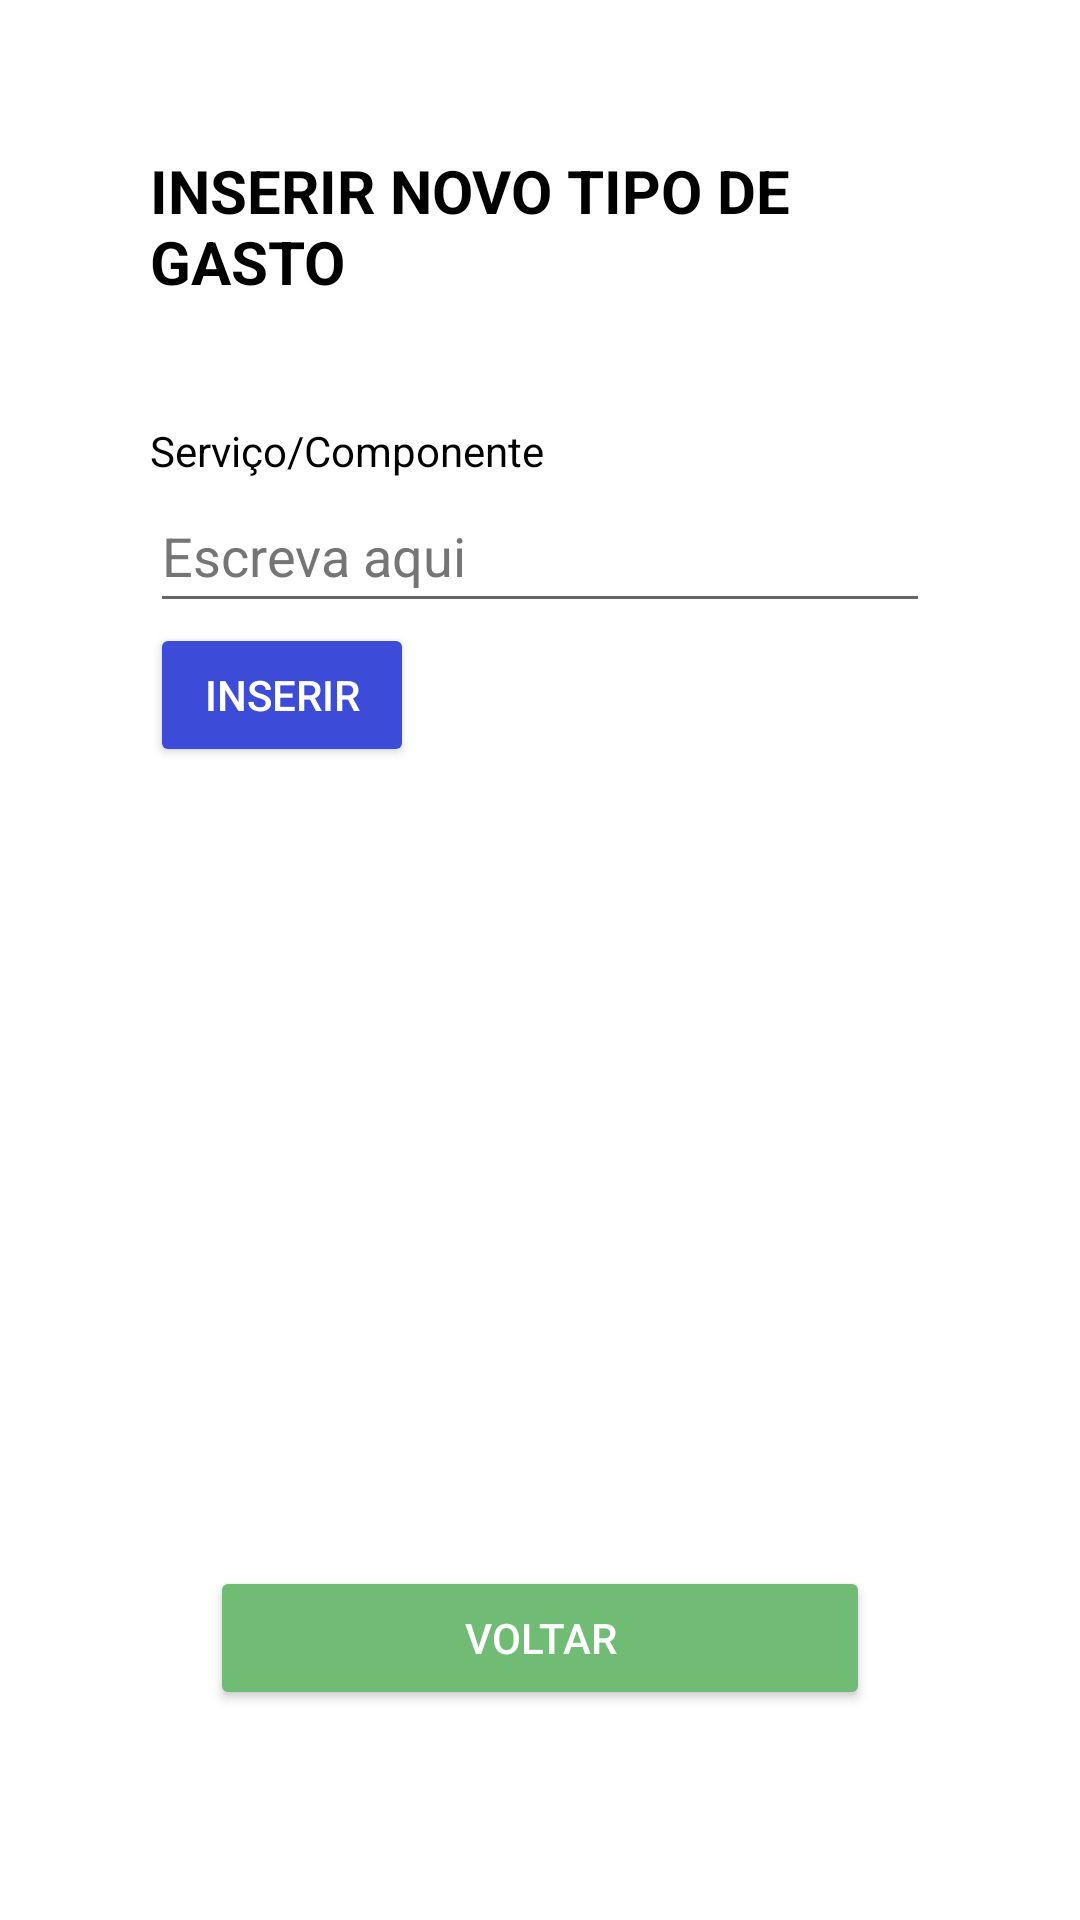

This screen was rendered from an Android layout file. Write that file and the resources it references.
<!-- AndroidManifest.xml: application theme Theme.ControleNaMao -->
<!-- res/layout/fragment_expense.xml -->
<?xml version="1.0" encoding="utf-8"?>
<FrameLayout xmlns:android="http://schemas.android.com/apk/res/android"
    xmlns:tools="http://schemas.android.com/tools"
    android:layout_width="match_parent"
    android:layout_height="match_parent"
    tools:context=".ExpenseFragment">

    <LinearLayout
        android:layout_width="match_parent"
        android:layout_height="match_parent"
        android:orientation="vertical"
        android:padding="50dp">

        <TextView
            android:layout_width="wrap_content"
            android:layout_height="wrap_content"
            android:textSize="20sp"
            android:textStyle="bold"
            android:textColor="@color/black"
            android:text="@string/inserirGasto"
            android:layout_gravity="center"/>

        <TextView
            android:layout_width="match_parent"
            android:layout_height="wrap_content"
            android:layout_marginTop="40dp"
            android:textColor="@color/black"
            android:text="@string/inserirServico" />

        <EditText
            android:id="@+id/edExpense"
            android:layout_width="match_parent"
            android:layout_height="wrap_content"
            android:autofillHints="name"
            android:digits="abcdefghijklmnopqrstuvwxyzABCDEFGHIJKLMNOPQRSTUVWXYZ çéÉaâ"
            android:hint="@string/escreva"
            android:inputType="textCapSentences|textAutoCorrect"
            android:minHeight="48dp"
            android:textColorHint="@color/Hint" />

        <Button
            android:id="@+id/btCadastroGasto"
            android:layout_width="wrap_content"
            android:layout_height="wrap_content"
            android:backgroundTint="@color/Page"
            android:textColor="@color/white"
            android:layout_marginBottom="20dp"
            android:text="@string/inserir" />











                <ListView
                    android:layout_width="match_parent"
                    android:layout_height="0dp"
                    android:layout_weight="1"
                    android:id="@+id/lvGasto"/>





        <LinearLayout
            android:layout_width="match_parent"
            android:layout_height="wrap_content"
            android:padding="10dp">











            <Button
                android:id="@+id/btHome"
                android:layout_width="0dp"
                android:layout_height="wrap_content"
                android:layout_margin="10dp"
                android:layout_weight="1"
                android:backgroundTint="@color/Afirmacao"
                android:text="@string/voltar"
                android:textColor="@color/white"
                tools:ignore="TouchTargetSizeCheck" />

        </LinearLayout>

    </LinearLayout>

</FrameLayout>
<!-- resources referenced by this layout -->
<resources>
  <color name="Afirmacao">#71BC75</color>
  <color name="Hint">#757575</color>
  <color name="Negacao">#E86C6A</color>
  <color name="Page">#3C4CD8</color>
  <color name="black">#FF000000</color>
  <color name="white">#FFFFFFFF</color>
  <string name="escreva">Escreva aqui</string>
  <string name="excluir">Excluir</string>
  <string name="inserir">INSERIR</string>
  <string name="inserirGasto">INSERIR NOVO TIPO DE GASTO</string>
  <string name="inserirServico">Serviço/Componente</string>
  <string name="voltar">Voltar</string>
  <style name="Theme.ControleNaMao" parent="Theme.MaterialComponents.DayNight.DarkActionBar">
          
          <item name="colorPrimary">@color/purple_500</item>
          <item name="colorPrimaryVariant">@color/purple_700</item>
          <item name="colorOnPrimary">@color/white</item>
          
          <item name="colorSecondary">@color/teal_200</item>
          <item name="colorSecondaryVariant">@color/teal_700</item>
          <item name="colorOnSecondary">@color/black</item>
          
          <item name="android:statusBarColor">?attr/colorPrimaryVariant</item>
          
      </style>
  <color name="purple_500">#FF6200EE</color>
  <color name="purple_700">#FF3700B3</color>
  <color name="teal_200">#FF03DAC5</color>
  <color name="teal_700">#FF018786</color>
</resources>
